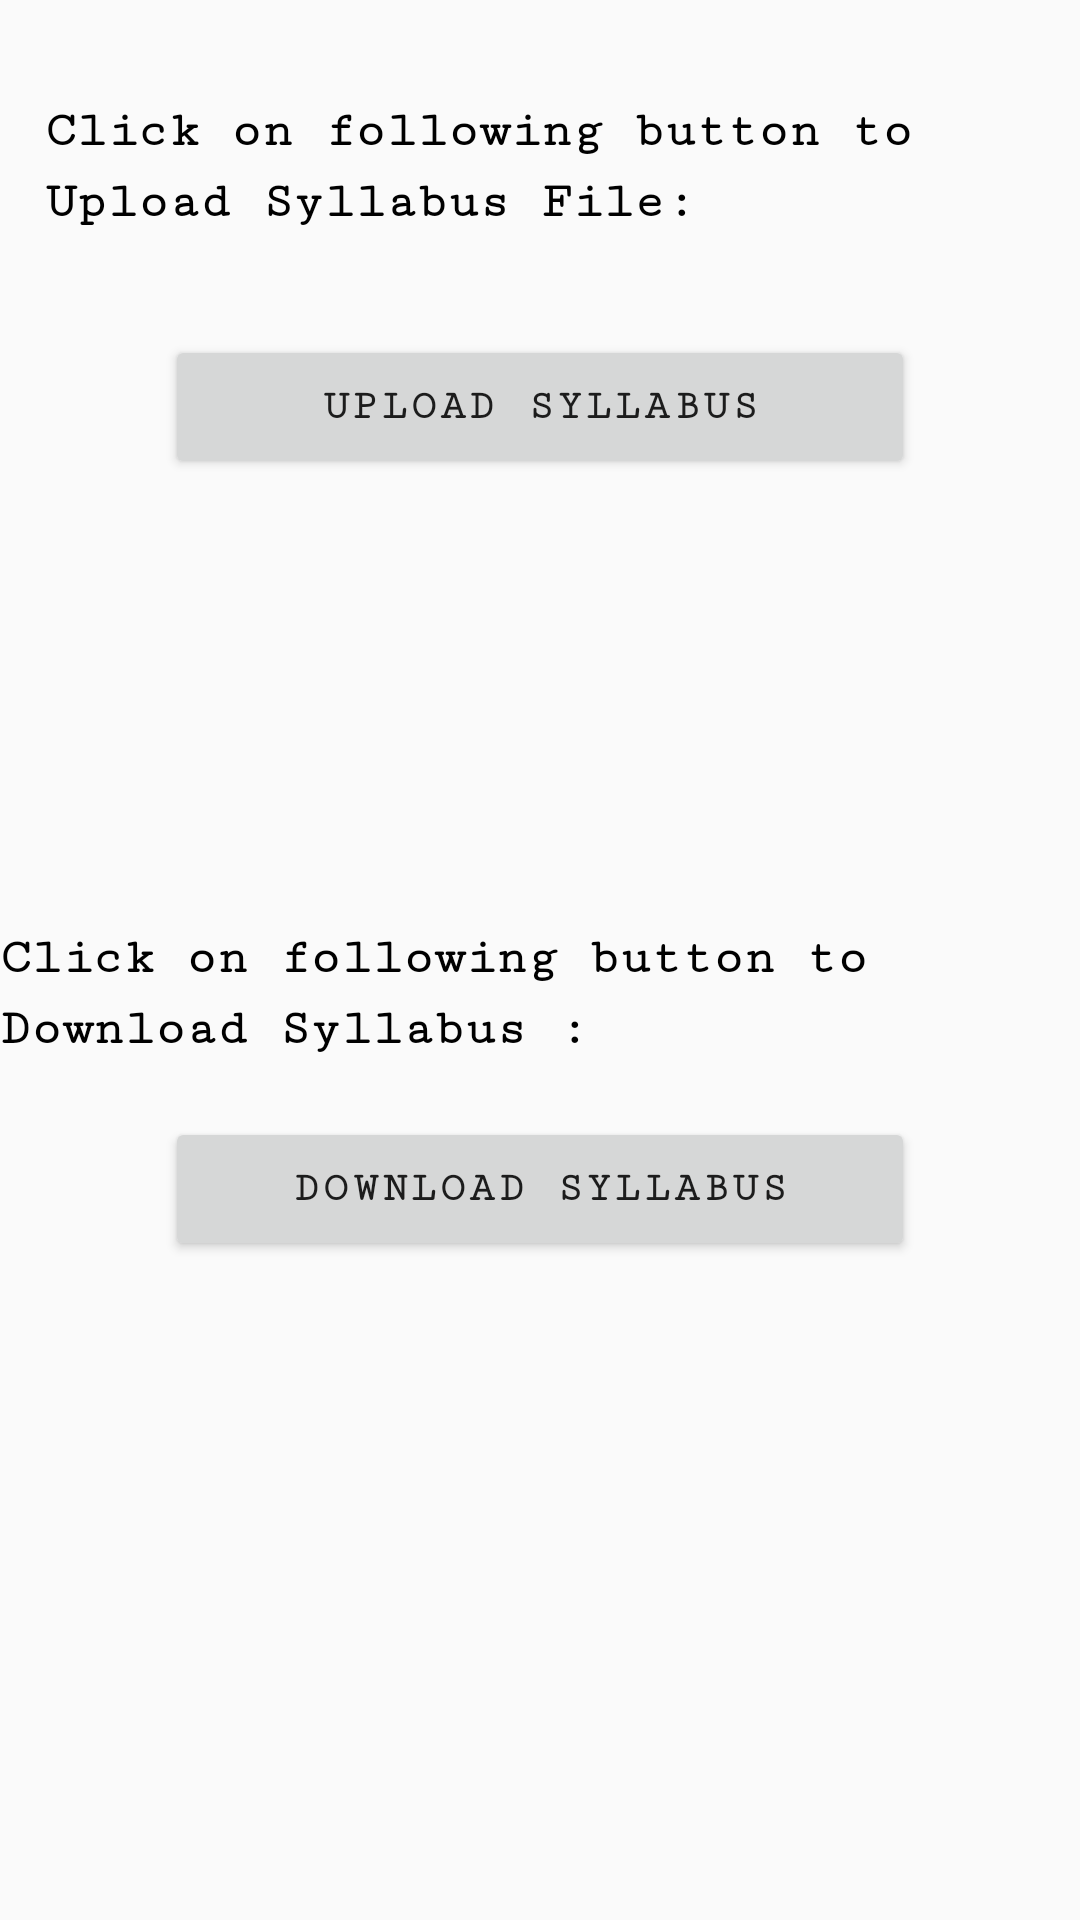

Layout XML and referenced resources for this Android screen:
<!-- AndroidManifest.xml: application theme AppTheme -->
<!-- res/layout/activity_syllabus.xml -->
<?xml version="1.0" encoding="utf-8"?>
<LinearLayout xmlns:android="http://schemas.android.com/apk/res/android"
    android:orientation="vertical" android:layout_width="match_parent"
    android:layout_height="match_parent">

    <TextView
        android:id="@+id/txt_file_name_1"
        android:layout_width="wrap_content"
        android:layout_height="wrap_content" />
    <TextView
        android:layout_width="match_parent"
        android:layout_height="wrap_content"
        android:layout_margin="15dp"
        android:lineSpacingExtra="5dp"
        android:textSize="17dp"
        android:textStyle="bold"
        android:textColor="#000000"
        android:fontFamily="serif-monospace"
        android:text="Click on following button to Upload Syllabus File:"/>

    <Button
        android:id="@+id/btn_upload"
        android:layout_width="250dp"
        android:layout_marginTop="20dp"
        android:layout_gravity="center"
        android:letterSpacing="0.10"
        android:layout_height="wrap_content"
        android:fontFamily="serif-monospace"
        android:textStyle="bold"
        android:text="Upload Syllabus"/>

    <TextView
        android:layout_width="match_parent"
        android:layout_height="wrap_content"
        android:layout_marginTop="150dp"
        android:lineSpacingExtra="5dp"
        android:textSize="17dp"
        android:textStyle="bold"
        android:textColor="#000000"
        android:fontFamily="serif-monospace"
        android:text="Click on following button to Download Syllabus : "/>
    <Button
        android:id="@+id/btn_download"
        android:layout_width="250dp"
        android:layout_marginTop="20dp"
        android:layout_gravity="center"
        android:letterSpacing="0.10"
        android:layout_height="wrap_content"
        android:fontFamily="serif-monospace"
        android:textStyle="bold"
        android:text="Download Syllabus"/>
</LinearLayout>
<!-- resources referenced by this layout -->
<resources>
  <style name="AppTheme" parent="Theme.AppCompat.Light.NoActionBar">
          
  
      </style>
</resources>
